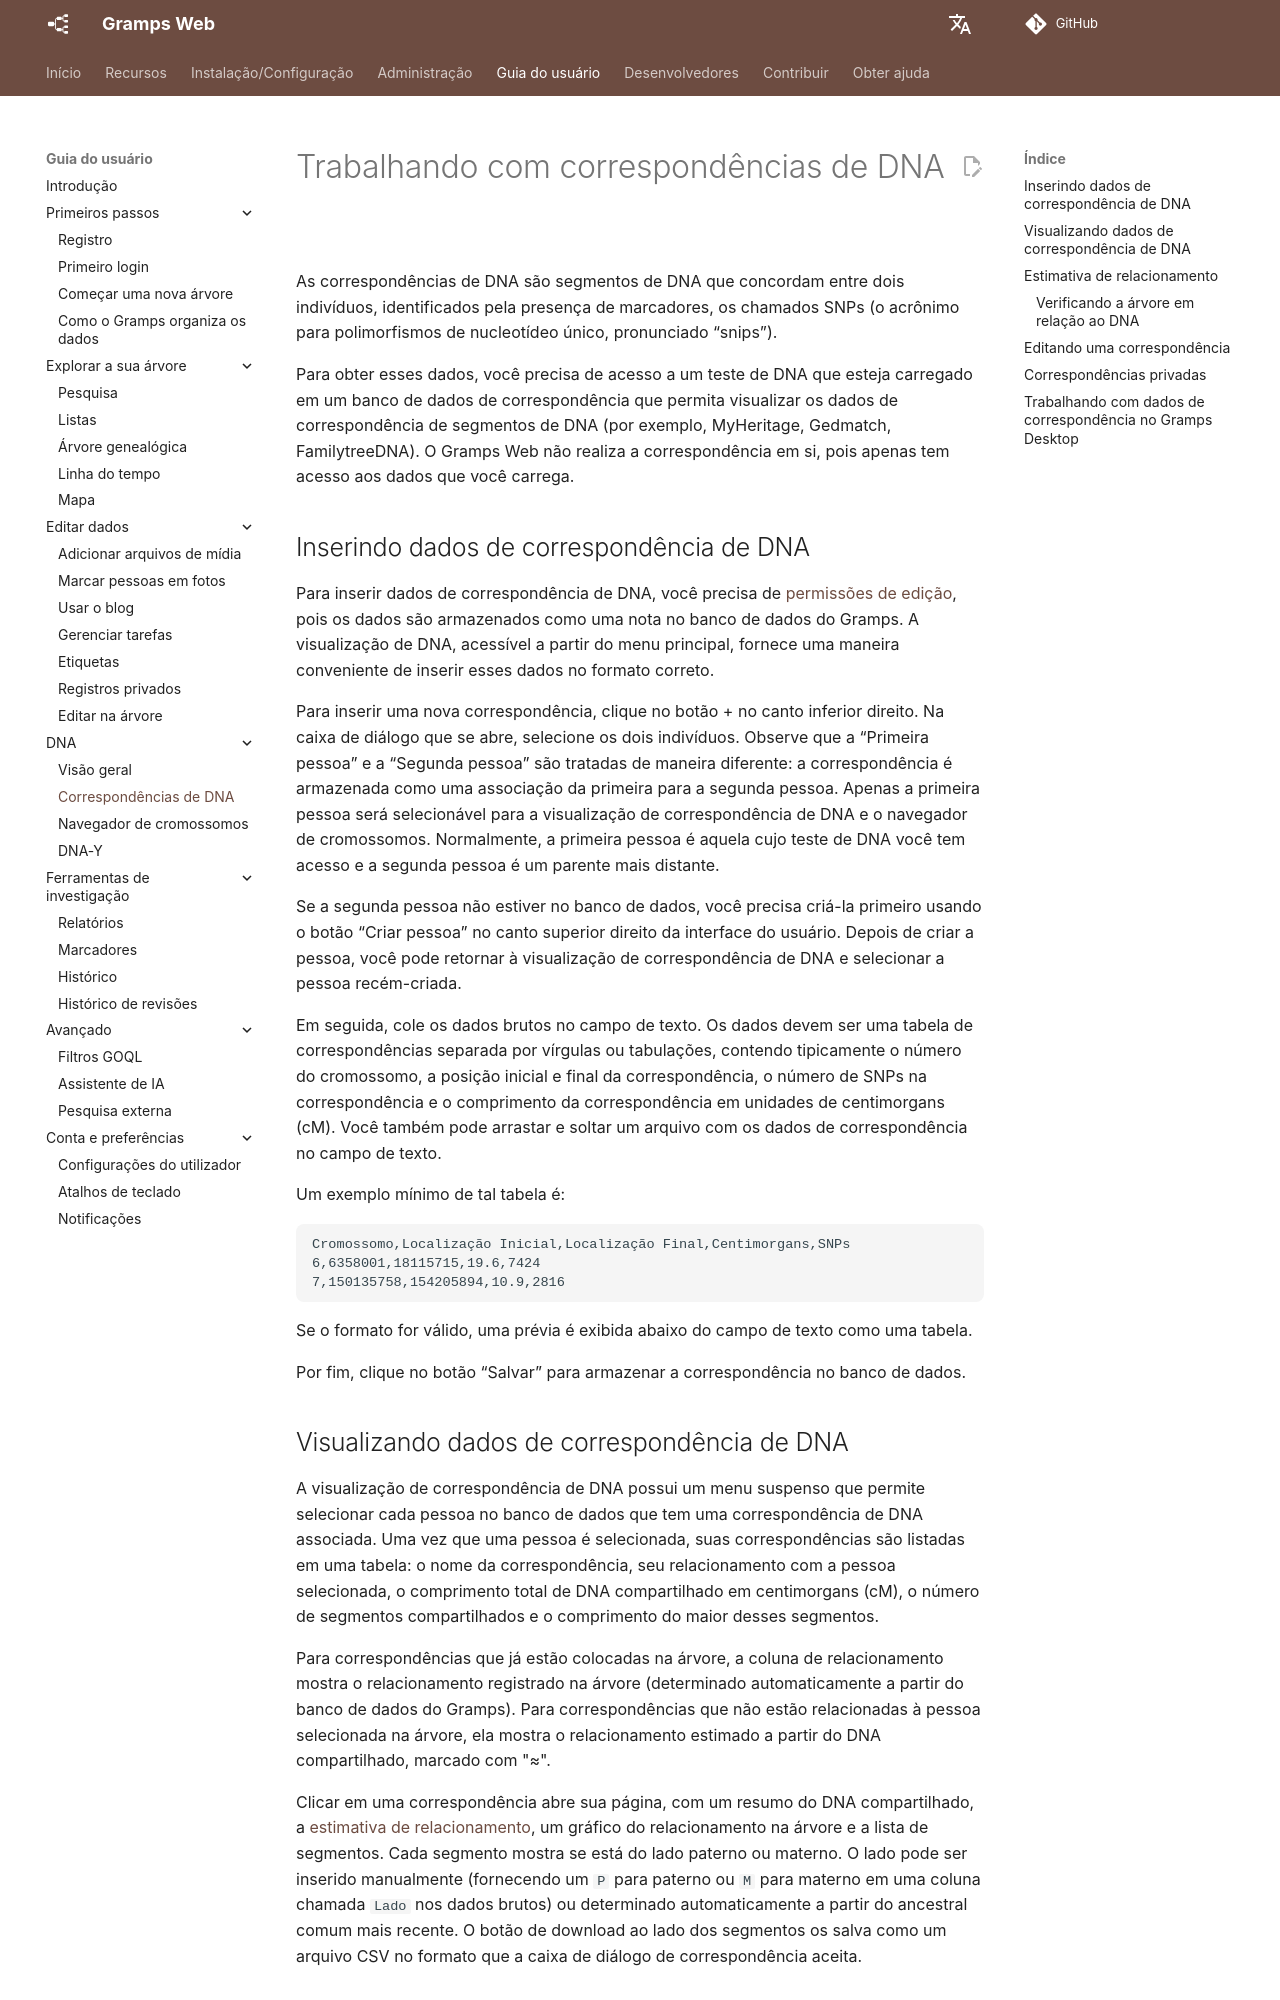

repository: gramps-project/gramps-web-docs · page: pt/user-guide/dna-matches/index.html · generator: mkdocs

# Trabalhando com correspondências de DNA

As correspondências de DNA são segmentos de DNA que concordam entre dois indivíduos, identificados pela presença de marcadores, os chamados SNPs (o acrônimo para polimorfismos de nucleotídeo único, pronunciado “snips”).

Para obter esses dados, você precisa de acesso a um teste de DNA que esteja carregado em um banco de dados de correspondência que permita visualizar os dados de correspondência de segmentos de DNA (por exemplo, MyHeritage, Gedmatch, FamilytreeDNA). O Gramps Web não realiza a correspondência em si, pois apenas tem acesso aos dados que você carrega.

## Inserindo dados de correspondência de DNA

Para inserir dados de correspondência de DNA, você precisa de [permissões de edição](../install_setup/users.md), pois os dados são armazenados como uma nota no banco de dados do Gramps. A visualização de DNA, acessível a partir do menu principal, fornece uma maneira conveniente de inserir esses dados no formato correto.

Para inserir uma nova correspondência, clique no botão + no canto inferior direito. Na caixa de diálogo que se abre, selecione os dois indivíduos. Observe que a “Primeira pessoa” e a “Segunda pessoa” são tratadas de maneira diferente: a correspondência é armazenada como uma associação da primeira para a segunda pessoa. Apenas a primeira pessoa será selecionável para a visualização de correspondência de DNA e o navegador de cromossomos. Normalmente, a primeira pessoa é aquela cujo teste de DNA você tem acesso e a segunda pessoa é um parente mais distante.

Se a segunda pessoa não estiver no banco de dados, você precisa criá-la primeiro usando o botão “Criar pessoa” no canto superior direito da interface do usuário. Depois de criar a pessoa, você pode retornar à visualização de correspondência de DNA e selecionar a pessoa recém-criada.

Em seguida, cole os dados brutos no campo de texto. Os dados devem ser uma tabela de correspondências separada por vírgulas ou tabulações, contendo tipicamente o número do cromossomo, a posição inicial e final da correspondência, o número de SNPs na correspondência e o comprimento da correspondência em unidades de centimorgans (cM). Você também pode arrastar e soltar um arquivo com os dados de correspondência no campo de texto.

Um exemplo mínimo de tal tabela é:

```csv
Cromossomo,Localização Inicial,Localização Final,Centimorgans,SNPs
6,6358001,18115715,19.6,7424
7,150135758,154205894,10.9,2816
```

Se o formato for válido, uma prévia é exibida abaixo do campo de texto como uma tabela.

Por fim, clique no botão “Salvar” para armazenar a correspondência no banco de dados.
